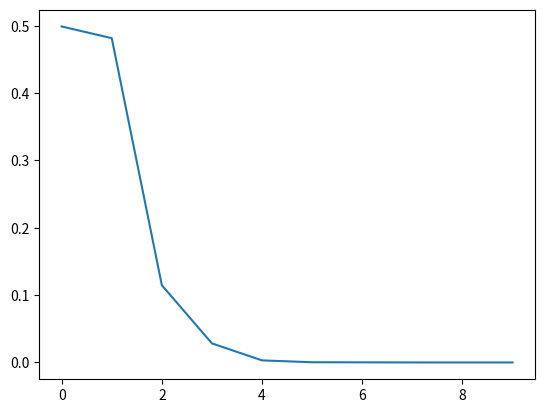

Recreate this plot in Python.
import random
import matplotlib.pyplot as plt
import numpy as np

# 1=================================================
N = 10000;

x = []
for i in range(0, N):
    x.append(random.random())

y = []
for i in range(0, N):
    y.append(random.random())

k = 8

# plt.plot(x, y, 'ro')
# plt.show()

# 2=================================================
m = 1;
avg_dist = 10 ** 5
threshold = 0.001

random_sel = np.random.permutation(range(1, N + 1))
counter = 0

c_x = []
c_y = []
for j in range(0, k):
    c_x.append( x[random_sel[j]] )
    c_y.append( y[random_sel[j]] )

# plt.plot(x, y, 'ro')
# plt.plot(c_x, c_y, 'ro')
# plt.show()

# 3=================================================
# min_dist = 10 ** 5;
# cnt_V= []
# for i in range(0, k):
#     cnt_V.append(0)
# id_sample = []
# for i in range(0, N):
#     id_sample.append(0)
#
# for i in range(0, N):
#     min_dist = 10 ** 5;
#     for j in range(0, k):
#         dist = (c_x[j] - x[i])**2 + (c_y[j] - y[i])**2
#         if dist < min_dist:
#             min_id = j;
#             min_dist = dist;
#     cnt_V[min_id] = cnt_V[min_id] + 1
#     id_sample[i] = min_id;

test = []
min_dist = 10 ** 5
for i in range(0, N):
    j = 0
    dist = (c_x[j] - x[i])**2 + (c_y[j] - y[i])**2
    if dist < min_dist:
        min_id = j;
        min_dist = dist;
        test.append(min_dist)

testX = []
for i in range(0, len(test)):
    testX.append(i);
plt.plot(testX, test)
plt.show()




# 2=================================================
# 2=================================================
# 2=================================================
# 2=================================================
# 2=================================================
# 2=================================================
# 2=================================================
# 2=================================================
# 2=================================================
# 2=================================================
# 2=================================================
# 2=================================================
# 2=================================================
# 2=================================================
# 2=================================================
# 2=================================================
# 2=================================================
# 2=================================================
# 2=================================================
# 2=================================================
# 2=================================================
# 2=================================================
# 2=================================================
# 2=================================================
# 2=================================================
# 2=================================================
# 2=================================================
# 2=================================================
# 2=================================================
# 2=================================================
# 2=================================================
# 2=================================================
# 2=================================================
# 2=================================================
# 2=================================================
# 2=================================================
# 2=================================================
# 2=================================================
# 2=================================================
# 2=================================================
# 2=================================================
# 2=================================================
# 2=================================================
# 2=================================================
# 2=================================================
# 2=================================================
# 2=================================================
# 2=================================================
# 2=================================================
# 2=================================================
# 2=================================================
# 2=================================================
# 2=================================================
# 2=================================================
# 2=================================================
# 2=================================================
